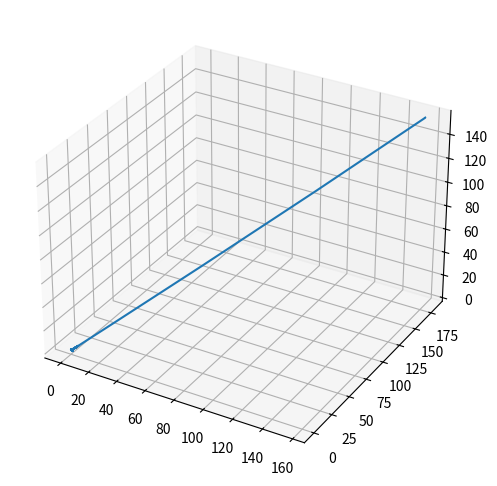

The matplotlib source for this figure:
import numpy as np
import matplotlib.pyplot as plt
from mpl_toolkits.mplot3d import Axes3D

def euler_implicit_single(diff_equations, initial_condition, integration_settings):

    x_dash = diff_equations[0]
    x, t = [initial_condition[0]], [initial_condition[1]]

    h, tn = integration_settings

    i = 0

    #append lists
    while t[i] < tn:

        x_prev = x[i] ### Initial guess for fixed point iteration

        #Outside the loop to get it started
        x_curr = x_prev + h * x_dash(t[i]+h, x_prev)

        #Fixed point iteration
        while np.abs(x_curr - x_prev) > 0.1:
            x_prev = x_curr
            x_curr = x[i] + h * x_dash(t[i]+h, x_prev)

        # Append it to solutions
        x.append(x_curr)
        t.append(t[i]+h)
        i+=1

    return x,t

def euler_implicit_2coupled(diff_equations, initial_condition, integration_settings):

    y_dash, x_dash = diff_equations

    y, x, t = [initial_condition[0]], [initial_condition[1]], [initial_condition[2]]

    h, tn = integration_settings
    
    i = 0

    #append lists
    while t[i] < tn:

        x_prev = x[i] ### Initial guess for fixed point iteration
        y_prev = y[i] ### Initial guess for fixed point iteration

        #Outside the loop to get it started
        x_curr = x_prev + h * x_dash(t[i]+h, x_prev, y_prev)
        y_curr = y_prev + h * y_dash(t[i]+h, x_prev, y_prev)

        #Fixed point iteration
        ## Might not stuck?
        while np.abs(x_curr - x_prev) > 0.1 or np.abs(y_curr - y_prev) > 0.1:
            
            x_prev = x_curr
            y_prev = y_curr

            x_curr = x[i] + h * x_dash(t[i]+h, x_prev, y_prev)
            y_curr = y[i] + h * y_dash(t[i]+h, x_prev, y_prev)


        # Append it to solutions
        x.append(x_curr)
        y.append(y_curr)
        t.append(t[i]+h)

        i+=1

    return y,x,t

def euler_implicit_3coupled(diff_equations, initial_condition, integration_settings):

    z_dash, y_dash, x_dash = diff_equations

    z, y, x, t = [initial_condition[0]], [initial_condition[1]], [initial_condition[2]], [initial_condition[3]]

    h, tn = integration_settings

    i = 0

    #append lists
    while t[i] < tn:

        x_prev = x[i] ### Initial guess for fixed point iteration
        y_prev = y[i] ### Initial guess for fixed point iteration
        z_prev = z[i] ### Initial guess for fixed point iteration


        #Outside the loop to get it started
        x_curr = x_prev + h * x_dash(t[i]+h, x_prev, y_prev, z_prev)
        y_curr = y_prev + h * y_dash(t[i]+h, x_prev, y_prev, z_prev)
        z_curr = z_prev + h * z_dash(t[i]+h, x_prev, y_prev, z_prev)

        ## Might not stuck?
        while np.abs(x_curr - x_prev) > 0.1 or np.abs(y_curr - y_prev) > 0.1 or np.abs(z_curr - z_prev) > 0.1:
            
            x_prev = x_curr
            y_prev = y_curr
            z_prev = z_curr

            x_curr = x[i] + h * x_dash(t[i]+h, x_prev, y_prev, z_prev)
            y_curr = y[i] + h * y_dash(t[i]+h, x_prev, y_prev, z_prev)
            z_curr = z[i] + h * z_dash(t[i]+h, x_prev, y_prev, z_prev)


        # Append it to solutions
        z.append(x_curr)
        x.append(y_curr)
        y.append(z_curr)
        t.append(t[i]+h)
        i+=1

    return z,y,x,t

def euler_implicit(diff_equations, initial_condition, integration_settings):

    if len(diff_equations)==3:
        solution = euler_implicit_3coupled(diff_equations, initial_condition, integration_settings)

    elif len(diff_equations)==2:
        solution = euler_implicit_2coupled(diff_equations, initial_condition, integration_settings)

    elif len(diff_equations)==1:
        solution = euler_implicit_single(diff_equations, initial_condition, integration_settings)

    else:
        print('too many diff equations are coupled')

    return solution


if __name__ == '__main__':

    rho, sigma, beta = 28, 10, 8/3

    x_dash = lambda t,x,y,z: sigma*(y-x)
    y_dash = lambda t,x,y,z: x*(rho-z) - y
    z_dash = lambda t,x,y,z: x*y - beta*z

    z0 = 0
    y0 = 0
    x0 = 0.99 ## Non-zero initial value
    t0 = 0

    h = 0.001
    tn = 20

    initial_condition = (z0,y0,x0,t0)
    diff_equations = (z_dash, y_dash, x_dash)
    integration_settings = (h,tn)

    z, y, x, t = euler_implicit(diff_equations, initial_condition, integration_settings)


    fig = plt.figure(figsize=(9, 6))
    ax = fig.add_subplot(111, projection='3d')
    ax.plot(x, y, z)
    plt.show()

    # x_dash = lambda t, x: t

    # x0 = 0

    # t0 = 0

    # h = 0.01
    # tn = 20

    # x,t = euler_implicit(x_dash, x0, t0, h, tn)

    # plt.plot(t,x)
    # plt.show()